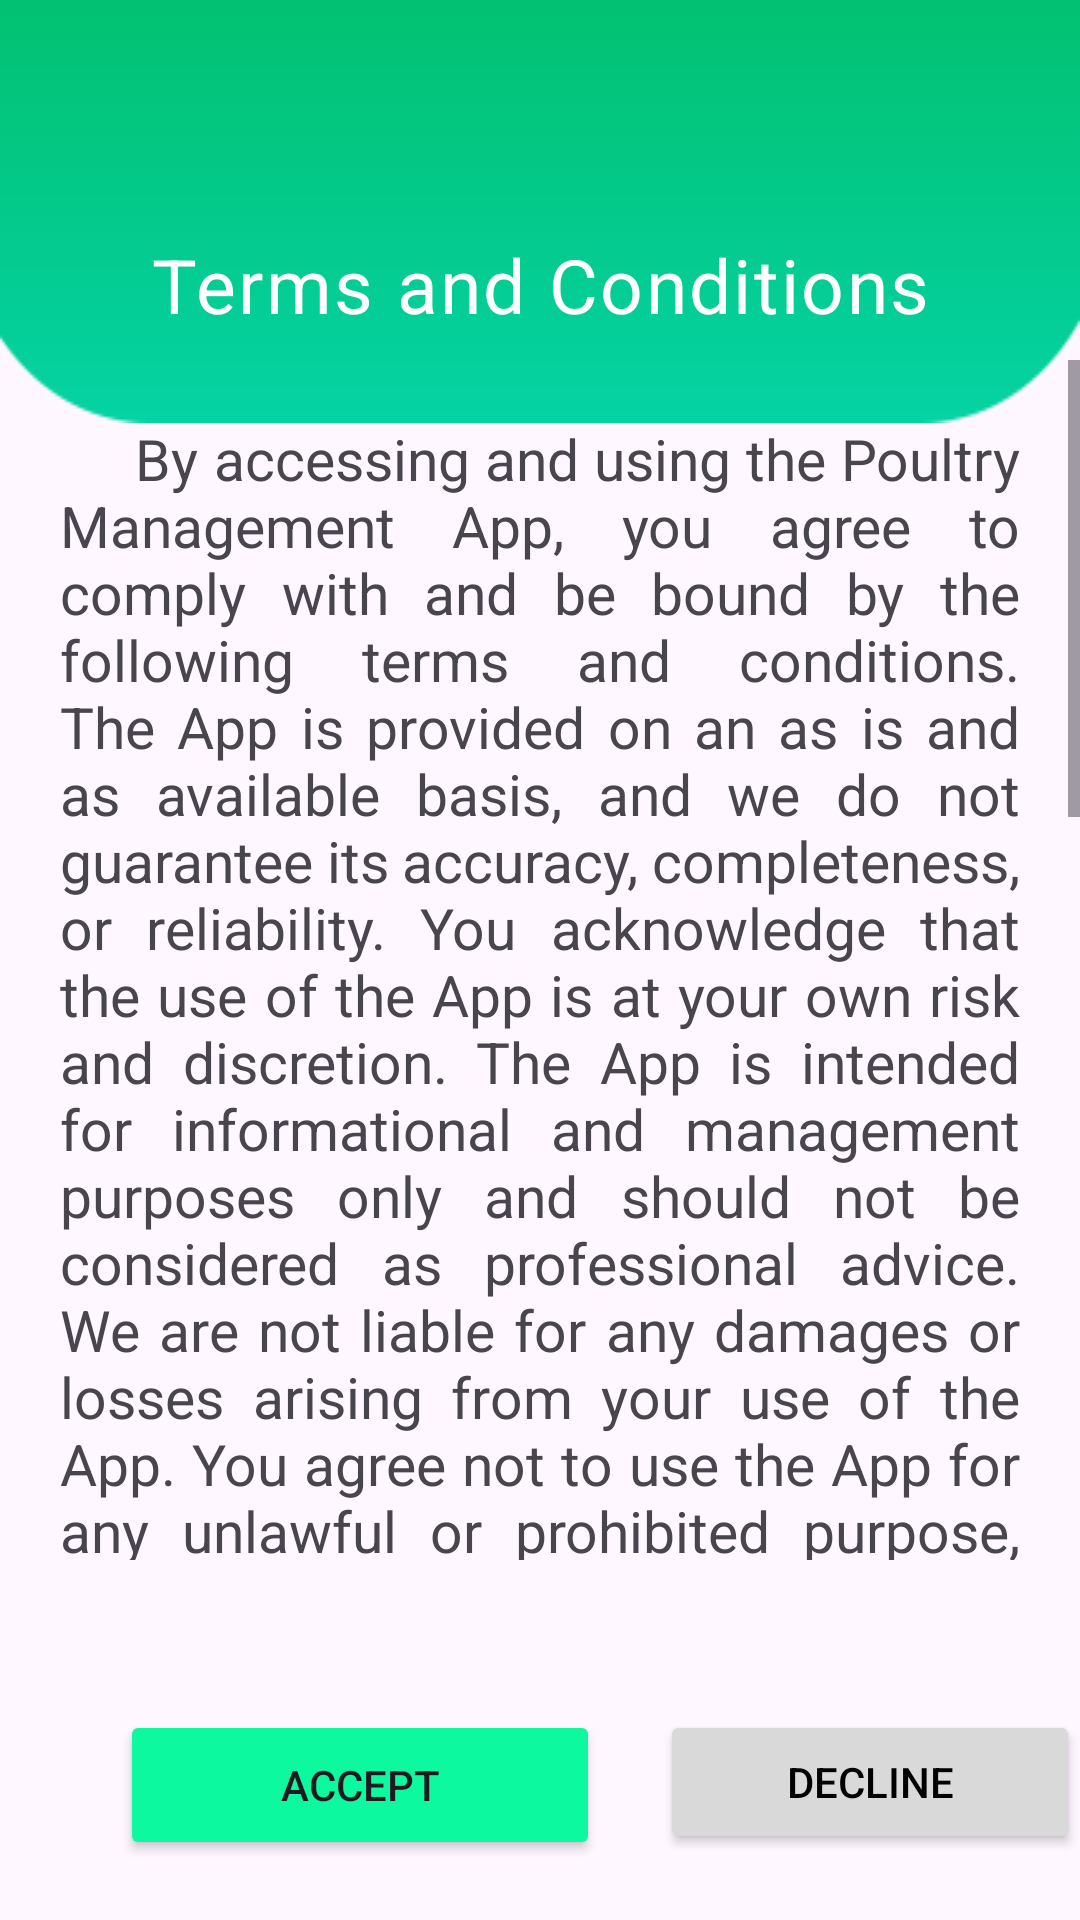

Reconstruct the res/layout file that produces this screen, plus the resources it refers to.
<!-- AndroidManifest.xml: application theme Theme.PoultryApp -->
<!-- res/layout/activity_terms_and_conditions.xml -->
<?xml version="1.0" encoding="utf-8"?>
<RelativeLayout xmlns:android="http://schemas.android.com/apk/res/android"
    xmlns:app="http://schemas.android.com/apk/res-auto"
    xmlns:tools="http://schemas.android.com/tools"
    android:layout_width="match_parent"
    android:layout_height="match_parent"
    tools:context=".Terms_and_Conditions">


    <ImageView
        android:id="@+id/topgreen"
        android:layout_width="wrap_content"
        android:layout_height="wrap_content"
        android:background="@drawable/toptermsandconditions"
        android:layout_centerHorizontal="true"
        />

    <ImageView
        android:layout_width="wrap_content"
        android:layout_height="wrap_content"
        android:layout_alignParentTop="true"
        android:layout_alignParentEnd="true"
        android:layout_marginLeft="20dp"
        android:layout_marginTop="20dp"
        android:layout_marginEnd="371dp"
        android:background="@drawable/backbtn3" />



    <TextView
        android:id="@+id/terms_and_conditionsTXT"
        android:layout_width="300dp"
        android:layout_height="50dp"
        android:layout_centerHorizontal="true"
        android:layout_marginTop="70dp"
        android:text="@string/terms_and_conditions"
        android:textSize="25sp"
        android:textColor="@color/white"
        android:gravity="center"
        style="@style/TextAppearance.Material3.BodyLarge"
        />


    <ScrollView
        android:id="@+id/termsScroll"
        android:layout_width="wrap_content"
        android:layout_height="400dp"
        android:layout_centerInParent="true">

        <TextView
            android:id="@+id/lorem"
            android:layout_width="380dp"
            android:layout_height="450dp"
            android:layout_below="@+id/topgreen"
            android:layout_centerHorizontal="true"
            android:layout_marginTop="20dp"
            android:justificationMode="inter_word"
            android:paddingLeft="20dp"
            android:paddingRight="40dp"
            android:scrollbars="vertical"
            android:text="     By accessing and using the Poultry Management App, you agree to comply with and be bound by the following terms and conditions. The App is provided on an as is and as available basis, and we do not guarantee its accuracy, completeness, or reliability. You acknowledge that the use of the App is at your own risk and discretion. The App is intended for informational and management purposes only and should not be considered as professional advice. We are not liable for any damages or losses arising from your use of the App. You agree not to use the App for any unlawful or prohibited purpose, and you are solely responsible for your interactions with other users of the App. We reserve the right to modify, suspend, or discontinue the App at any time without prior notice. Your continued use of the App after any such changes constitutes your acceptance of the revised terms and conditions. We may collect and use your personal information in accordance with our Privacy Policy. By using the App, you consent to such collection and use of your data. You agree to indemnify and hold harmless the developers, owners, and affiliates of the App from any claims, damages, or liabilities arising from your use of the App or violation of these terms and conditions. These terms and conditions constitute the entire agreement between you and us regarding the use of the App, superseding any prior agreements. These terms and conditions shall be governed by and construed in accordance with the laws of, and any disputes arising hereunder shall be subject to the exclusive jurisdiction of the courts."
            android:textSize="19sp"

            />
    </ScrollView>

    <Button
        android:id="@+id/acceptBTN"
        android:layout_width="160dp"
        android:layout_height="50dp"
        android:text="ACCEPT"
        android:layout_marginTop="50dp"
        android:layout_below="@+id/termsScroll"
        android:layout_marginLeft="40dp"
        android:backgroundTint="#0df99f"
        />

    <Button
        android:id="@+id/declineBTN"
        android:layout_width="160dp"
        android:layout_height="wrap_content"
        android:text="DECLINE"
        android:textColor="@color/black"
        android:backgroundTint="#d9d9d9"
        android:layout_marginTop="50dp"
        android:layout_below="@+id/termsScroll"
        android:layout_toRightOf="@+id/acceptBTN"
        android:layout_marginLeft="20dp"
        />



</RelativeLayout>
<!-- resources referenced by this layout -->
<resources>
  <!-- drawable backbtn3: png bitmap (drawable, 300 bytes) -->
  <!-- drawable toptermsandconditions: png bitmap (drawable, 1490 bytes) -->
  <string name="terms_and_conditions">Terms and Conditions</string>
  <style name="Theme.PoultryApp" parent="Base.Theme.PoultryApp" />
  <style name="Base.Theme.PoultryApp" parent="Theme.Material3.DayNight.NoActionBar">
          
           <item name="colorPrimary">#03c988</item>
      </style>
  <!-- not gathered from this repository: default colours our renderer supplied (Android Studio template values) -->
  <color name="black">#FF000000</color>
  <color name="white">#FFFFFFFF</color>
</resources>
